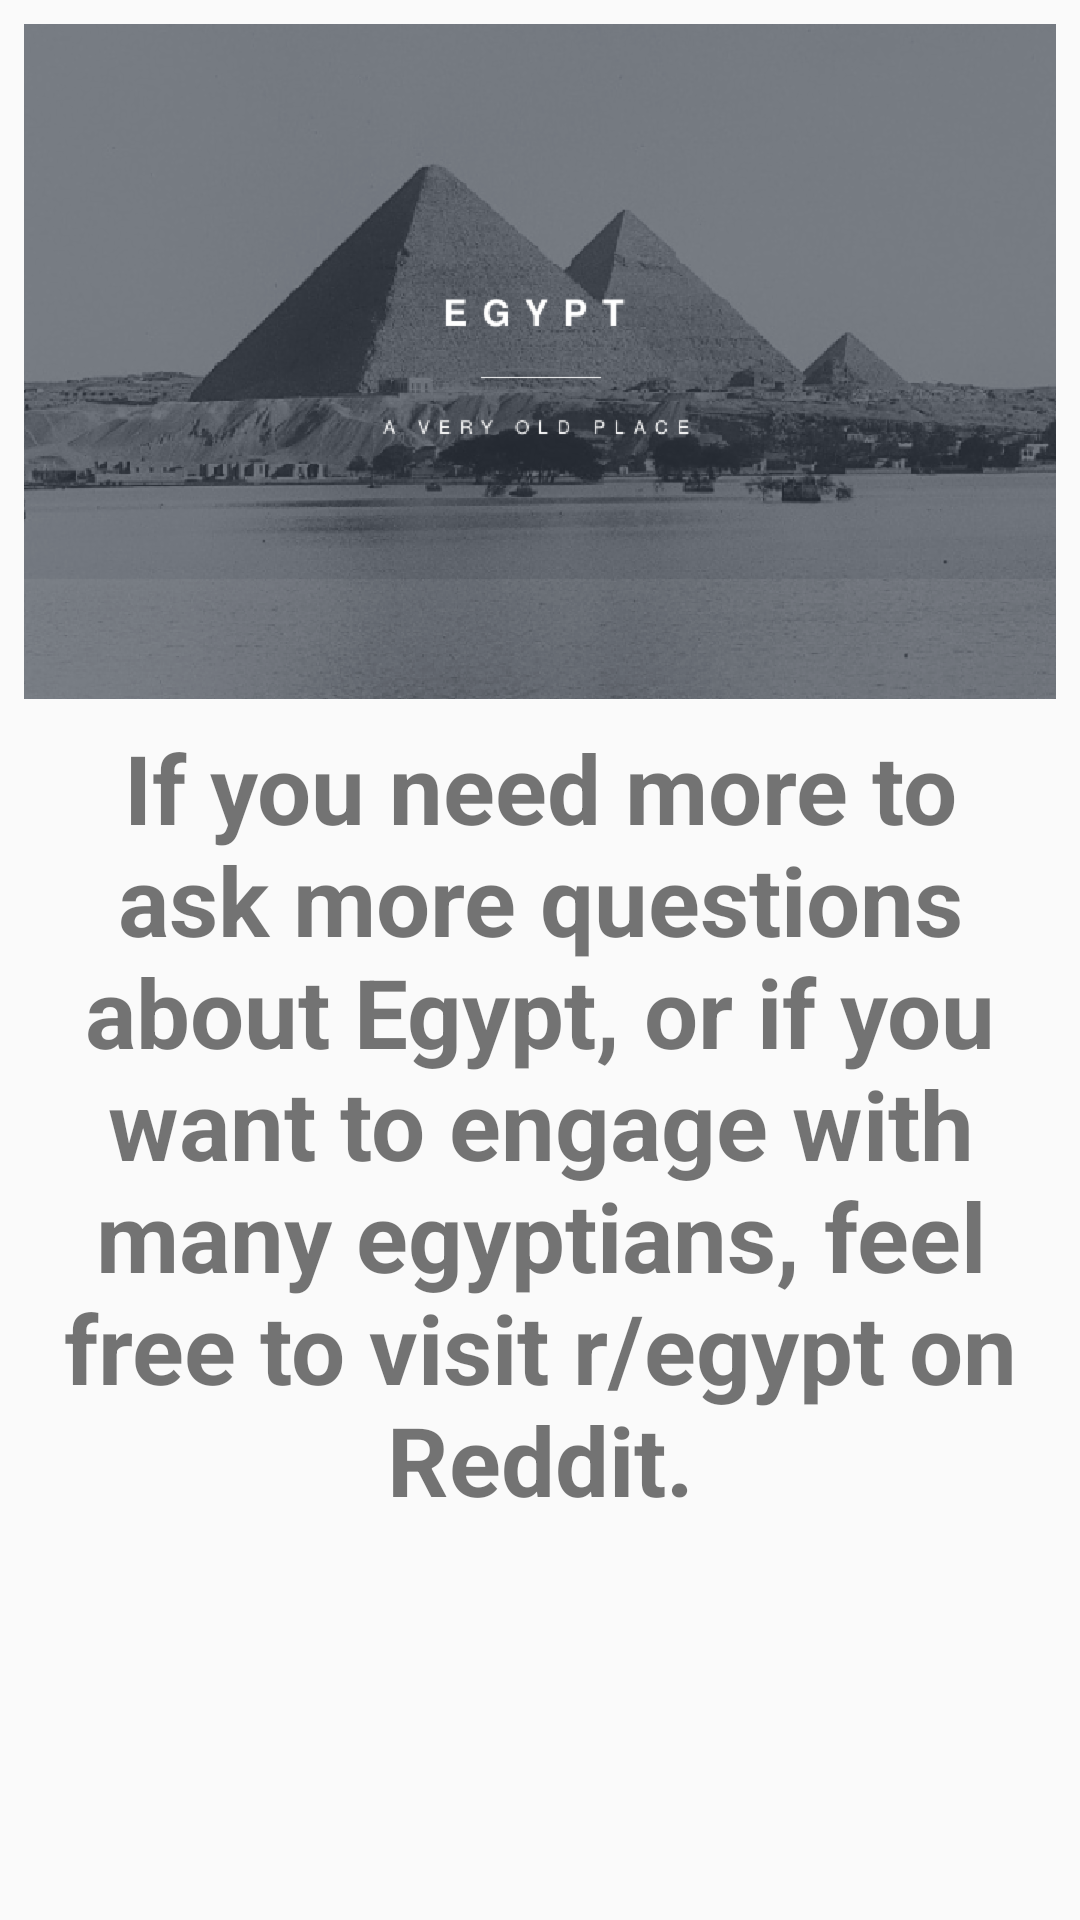

Android layout source for this screen:
<!-- AndroidManifest.xml: application theme AppTheme -->
<!-- res/layout/help_fragment.xml -->
<?xml version="1.0" encoding="utf-8"?>
<ScrollView xmlns:android="http://schemas.android.com/apk/res/android"
    android:layout_width="match_parent"
    android:layout_height="match_parent">

    <LinearLayout
        android:layout_width="match_parent"
        android:layout_height="wrap_content"
        android:layout_margin="8dp"
        android:orientation="vertical">


            <ImageView
                android:id="@+id/r_egypt_image"
                android:layout_width="match_parent"
                android:layout_height="wrap_content"
                android:scaleType="center"
                android:src="@drawable/r_egypt" />


            <TextView
                android:layout_width="match_parent"
                android:layout_height="wrap_content"
                android:layout_margin="8dp"
                android:text="@string/egypt_help"
                android:textSize="32sp"
                android:textStyle="bold"
                android:textAlignment="center" />



    </LinearLayout>
</ScrollView>
<!-- resources referenced by this layout -->
<resources>
  <!-- drawable r_egypt: png bitmap (drawable, 377444 bytes) -->
  <string name="egypt_help">If you need more to ask more questions about Egypt, or if you want to engage with many egyptians, feel free to visit r/egypt on Reddit.</string>
  <style name="AppTheme" parent="Theme.AppCompat.Light.DarkActionBar">
          <item name="colorPrimary">@color/colorPrimary</item>
          <item name="colorPrimaryDark">@color/colorPrimaryDark</item>
          <item name="colorAccent">@color/colorAccent</item>
      </style>
  <color name="colorPrimary">#424242</color>
  <color name="colorPrimaryDark">#424242</color>
  <color name="colorAccent">#FFDF00</color>
</resources>
